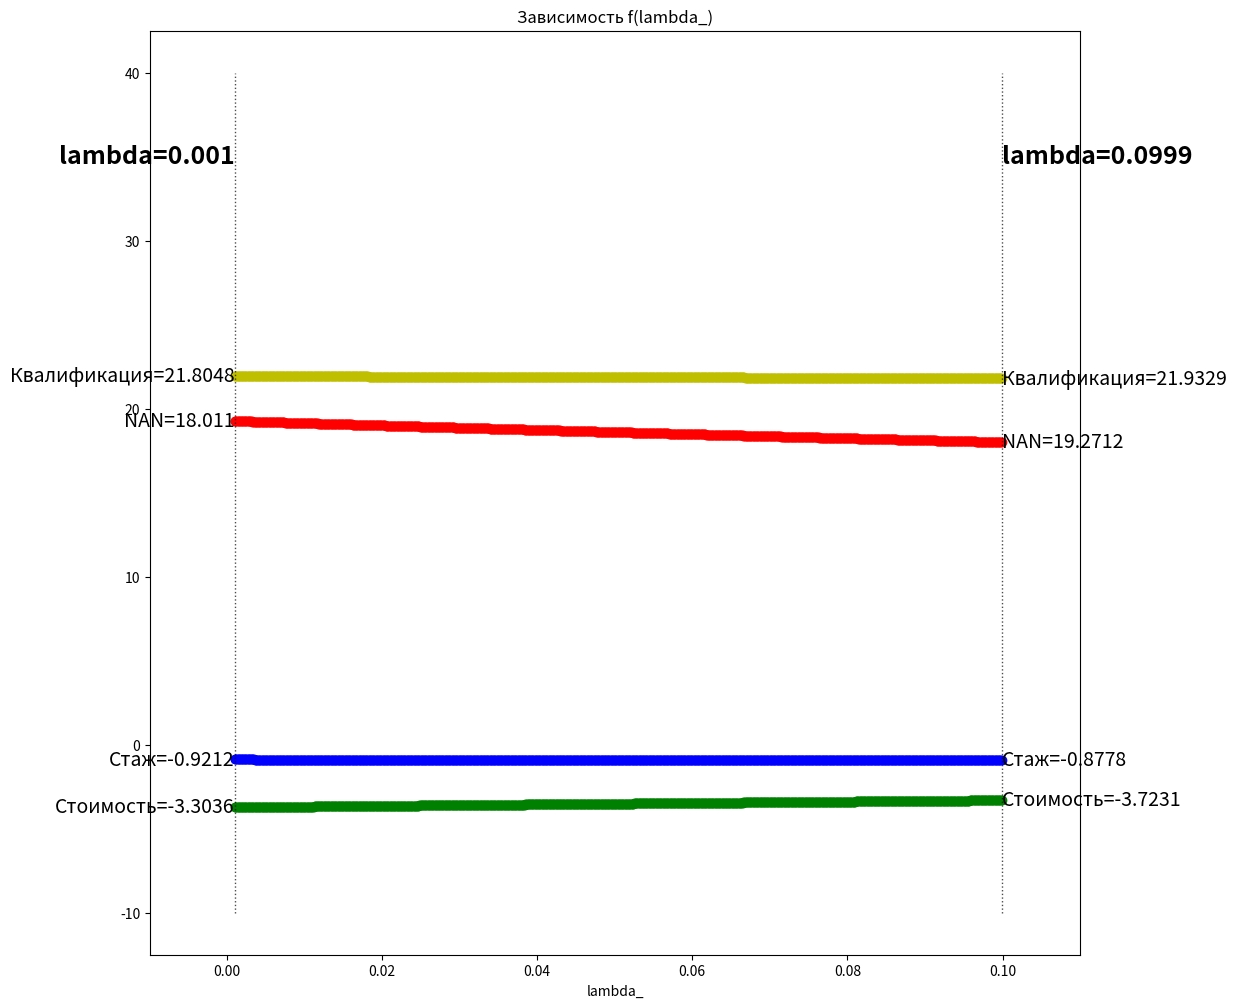

This figure's Python source:
# 1. Постройте график зависимости весов всех признаков от lambda в L2-регуляризации (на данных из урока).
import numpy as np
import matplotlib.pyplot as plt

X = np.array([[1, 1, 1, 1, 1, 1, 1, 1, 1, 1],
              [1, 1, 2, 1, 3, 0, 5, 10, 1, 2],  # стаж
              [500, 700, 750, 600, 1450,  # средняя стоимость занятия
               800, 1500, 2000, 450, 1000],
              [1, 1, 2, 1, 2, 1, 3, 3, 1, 2]])  # квалификация репетитора

y = [45, 55, 50, 59, 65, 35, 75, 80, 50, 60]

w = np.dot(
    np.dot(
        np.linalg.inv(
            np.dot(X, X.T)
        ),
        X),
    y)
X_norm = X.copy()
X_norm = X_norm.astype(np.float64)
X_norm[1] = (X[1] - X[1].min()) / (X[1].max() - X[1].min())
X_norm[2] = (X[2] - X[2].min()) / (X[2].max() - X[2].min())

X_st = X.copy().astype(np.float64)
X_st[1] = (X[1] - X[1].mean()) / X[1].std()
X_st[2] = (X[2] - X[2].mean()) / X[2].std()


def calc_mse(y, y_pred):
    err = np.mean((y - y_pred) ** 2)
    return err


def eval_model_reg2(X, y, iterations, alpha=1e-4, lambda_=1e-8):
    np.random.seed(42)
    W = np.random.randn(X.shape[0])
    n = X.shape[1]
    print(f'lambda={lambda_}')
    for i in range(1, iterations + 1):
        y_pred = np.dot(W, X)
        err = calc_mse(y, y_pred)
        W -= alpha * (1 / n * 2 * np.dot((y_pred - y), X.T) + 2 * lambda_ * W)
        if i % (iterations / 10) == 0:
            print(i, W, err)
    return W


level = 0.1
delta = 0.0001
lambda_ = 0.001

fig, axes = plt.subplots(1, 1)
fig.set_figwidth(12)
fig.set_figheight(12)

first = False

while lambda_ < level:
    W = eval_model_reg2(X_st, y, iterations=800, alpha=0.003, lambda_=lambda_)
    if not first:
        data = np.array([[lambda_, W[0], W[1], W[2], W[3]], ])
        first = True
    else:
        data = np.append(data, [[lambda_, W[0], W[1], W[2], W[3]]], axis=0)

    lambda_ += delta

_data = data[:, 1:5]

color = np.sort(np.random.random(len(data)))
axes.title.set_text('Зависимость f(lambda_)', )

axes.set_xlabel('lambda_')

axes.set_xlim((0.0001 - 0.01, level + 0.01))

# Vertical Lines
axes.vlines(x=data[:, 0].min(), ymin=-10, ymax=40, color='black', alpha=0.7, linewidth=1, linestyles='dotted')
axes.vlines(x=data[:, 0].max(), ymin=-10, ymax=40, color='black', alpha=0.7, linewidth=1, linestyles='dotted')

axes.text(data[:, 0].min(), 35, f'lambda={round(data[:, 0].min(), 5)}', horizontalalignment='right',
          verticalalignment='center', fontdict={'size': 18, 'weight': 700})
axes.text(data[:, 0].max(), 35, f'lambda={round(data[:, 0].max(), 5)}', horizontalalignment='left',
          verticalalignment='center', fontdict={'size': 18, 'weight': 700})

axes.scatter(data[:, 0], _data[:, 0], c='r')
axes.text(data[:, 0].min(), _data[0:1, 0], f'NAN={round(float(_data[-1, 0]), 4)}',
          horizontalalignment='right', verticalalignment='center', fontdict={'size': 14})
axes.text(data[:, 0].max(), _data[-1, 0], f'NAN={round(float(_data[0:1, 0]), 4)}',
          horizontalalignment='left', verticalalignment='center', fontdict={'size': 14})

axes.scatter(data[:, 0], _data[:, 1], c='b')
axes.text(data[:, 0].min(), _data[0:1, 1], f'Стаж={round(float(_data[-1, 1]), 4)}',
          horizontalalignment='right', verticalalignment='center', fontdict={'size': 14})
axes.text(data[:, 0].max(), _data[-1, 1], f'Стаж={round(float(_data[0:1, 1]), 4)}',
          horizontalalignment='left', verticalalignment='center', fontdict={'size': 14})

axes.scatter(data[:, 0], _data[:, 2], c='g')
axes.text(data[:, 0].min(), _data[0:1, 2], f'Стоимость={round(float(_data[-1, 2]), 4)}',
          horizontalalignment='right', verticalalignment='center', fontdict={'size': 14})
axes.text(data[:, 0].max(), _data[-1, 2], f'Стоимость={round(float(_data[0:1, 2]), 4)}',
          horizontalalignment='left', verticalalignment='center', fontdict={'size': 14})


axes.scatter(data[:, 0], _data[:, 3], c='y')
axes.text(data[:, 0].min(), _data[0:1, 3], f'Квалификация={round(float(_data[-1, 3]), 4)}',
          horizontalalignment='right', verticalalignment='center', fontdict={'size': 14})
axes.text(data[:, 0].max(), _data[-1, 3], f'Квалификация={round(float(_data[0:1, 3]), 4)}',
          horizontalalignment='left', verticalalignment='center', fontdict={'size': 14})


plt.show()
# Ответ на периоде lambda от 0.001 до 0.01 зависимость фитч меняется слабо.

# 2. Можно ли к одному и тому же признаку применить сразу и нормализацию, и стандартизацию?
# Ответ: Можно, только нужно обязательно тогда нормализировать/стандартизировать все колонки данных.

# 3. *Напишите функцию наподобие eval_model_reg2, но для применения L1-регуляризации.
